Run: headless pygame with SDL's dummy video driver; simulated clock (each Clock.tick advances the game by its frame time, no real sleeping); random seed 0; keys injected as events and as key.get_pressed() state; no mouse input.
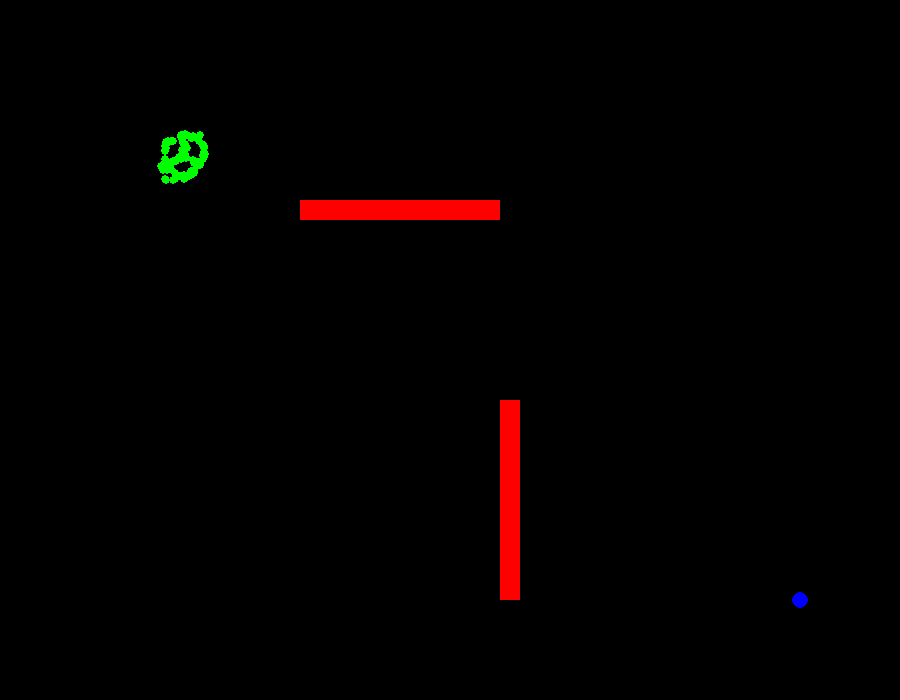
Frame 1 of 4 · flips 1–60 · no input
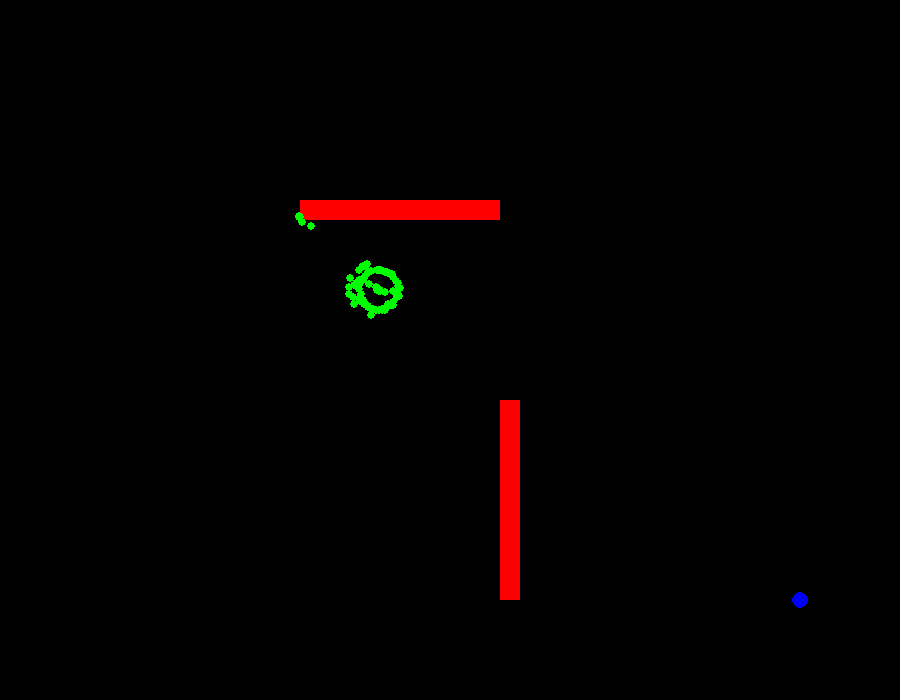
Frame 2 of 4 · flips 61–180 · tapped SPACE, RETURN · held RIGHT (→), D
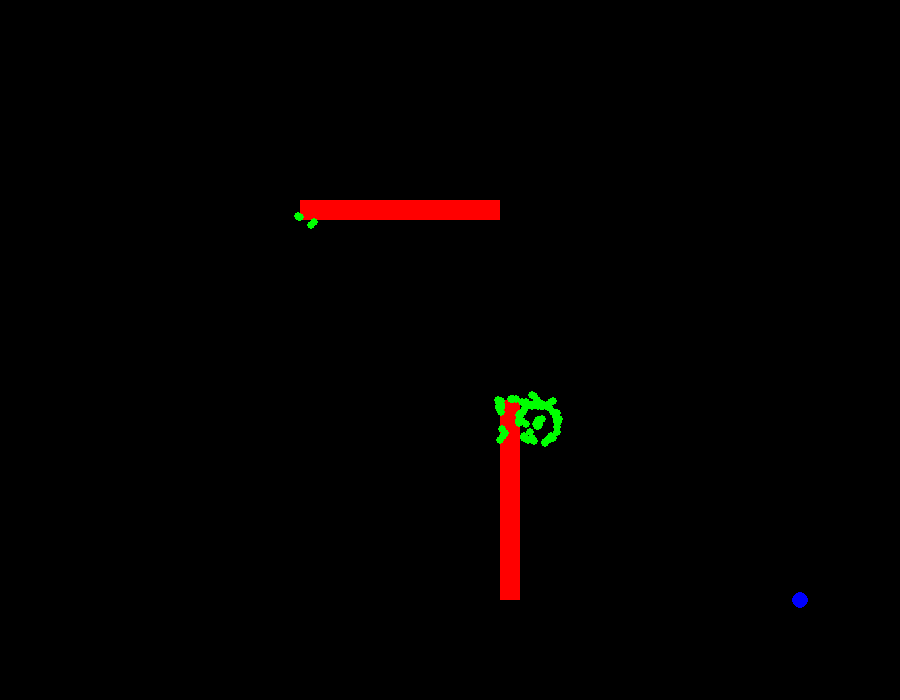
Frame 3 of 4 · flips 181–300 · held DOWN (↓), S
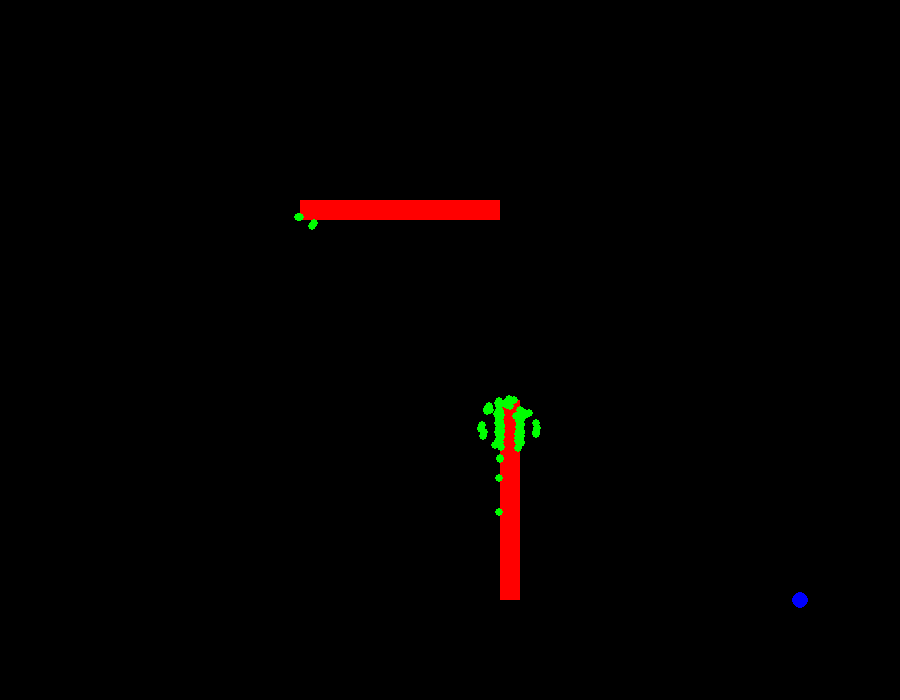
Frame 4 of 4 · flips 301–420 · held LEFT (←), A, UP (↑), W

The pygame program that drew these frames:

import pygame
import random
import math

# ---------------- SETTINGS ----------------
WIDTH, HEIGHT = 900, 700
NUM_AGENTS = 100

NEIGHBOR_RADIUS = 50
SEPARATION_RADIUS = 20

# -----------------------------------------

def distance(a, b):
    return math.sqrt((a.x - b.x)**2 + (a.y - b.y)**2)

def limit_vector(x, y, max_val):
    mag = math.sqrt(x*x + y*y)
    if mag > max_val:
        return (x/mag)*max_val, (y/mag)*max_val
    return x, y

# ---------------- AGENT CLASS ----------------
class Agent:
    def __init__(self, x, y):
        self.x = x
        self.y = y
        self.vx = random.uniform(-1, 1)
        self.vy = random.uniform(-1, 1)
        self.max_speed = 2
        self.panic = False

    def update(self, agents, goal, obstacles):
        sep_x, sep_y = 0, 0
        ali_x, ali_y = 0, 0
        coh_x, coh_y = 0, 0

        count = 0

        for other in agents:
            if other != self:
                d = distance(self, other)

                # Separation
                if d < SEPARATION_RADIUS and d > 0:
                    sep_x += (self.x - other.x) / d
                    sep_y += (self.y - other.y) / d

                # Alignment & Cohesion
                if d < NEIGHBOR_RADIUS:
                    ali_x += other.vx
                    ali_y += other.vy
                    coh_x += other.x
                    coh_y += other.y
                    count += 1

        if count > 0:
            ali_x /= count
            ali_y /= count

            coh_x = (coh_x / count) - self.x
            coh_y = (coh_y / count) - self.y

        # Goal movement
        goal_dx = goal[0] - self.x
        goal_dy = goal[1] - self.y

        # Combine forces
        self.vx += 1.5 * sep_x + 1.0 * ali_x + 1.0 * coh_x + 0.01 * goal_dx
        self.vy += 1.5 * sep_y + 1.0 * ali_y + 1.0 * coh_y + 0.01 * goal_dy

        # Obstacle avoidance
        for obs in obstacles:
            if obs.collidepoint(self.x, self.y):
                self.vx *= -1
                self.vy *= -1

        # Panic mode
        self.max_speed = 3.5 if self.panic else 2

        self.vx, self.vy = limit_vector(self.vx, self.vy, self.max_speed)

        self.x += self.vx
        self.y += self.vy

        # Keep inside screen
        self.x = max(0, min(WIDTH, self.x))
        self.y = max(0, min(HEIGHT, self.y))

    def draw(self, screen):
        color = (255, 255, 0) if self.panic else (0, 255, 0)
        pygame.draw.circle(screen, color, (int(self.x), int(self.y)), 4)

# ---------------- MAIN ----------------
pygame.init()
screen = pygame.display.set_mode((WIDTH, HEIGHT))
pygame.display.set_caption("Smart Crowd Simulator")
clock = pygame.time.Clock()

agents = [Agent(100, 100) for _ in range(NUM_AGENTS)]

goal = (800, 600)

obstacles = [
    pygame.Rect(300, 200, 200, 20),
    pygame.Rect(500, 400, 20, 200)
]

panic_mode = False

running = True
while running:
    screen.fill((0, 0, 0))

    for event in pygame.event.get():
        if event.type == pygame.QUIT:
            running = False

        if event.type == pygame.KEYDOWN:
            if event.key == pygame.K_p:
                panic_mode = not panic_mode
                for a in agents:
                    a.panic = panic_mode

    # Draw goal
    pygame.draw.circle(screen, (0, 0, 255), goal, 8)

    # Draw obstacles
    for obs in obstacles:
        pygame.draw.rect(screen, (255, 0, 0), obs)

    # Update & draw agents
    for agent in agents:
        agent.update(agents, goal, obstacles)
        agent.draw(screen)

    pygame.display.flip()
    clock.tick(60)

pygame.quit()
